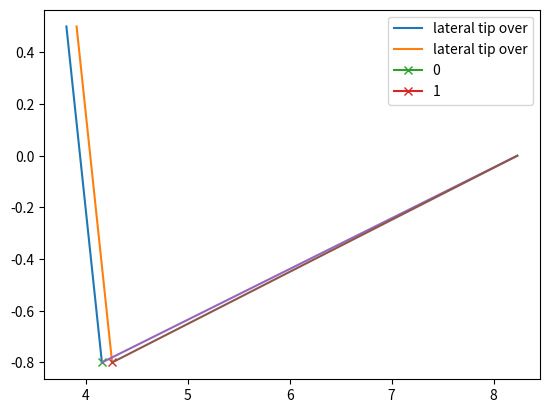

The script that saved this image:
import numpy as np
import matplotlib.pyplot as plt

n_crew = 2  # Requirements
weight_crew = 80 * n_crew
weight_batteries = 288  # [kg] Class 1
n_batteries = int(weight_batteries / 27.7) + 1  # ELEO series 35
volume_batteries = n_batteries * (0.864 * 0.303 * 0.08)  # [m^3]
weight_engines = 60  # [kg] Class 1
n_engines = 2
volume_1_engine = np.pi * (0.15 ** 2) * 0.30  # [m^2] Saluqi
diameter_addition = 0.0508  # [m] Roskam
weight_landing_gear = 1  # TODO Find out
area_landing_gear = 0.125  # [m^2] # estimation assuming that LG is 0.5 m and folds in half
prop_diameter = 1  # TODO Find out
Seat_dimensions = [0.558, 1.01]  # m [width,height]
print("n_batteries", n_batteries)
print("volume batteries", volume_batteries)
# To pack: Crew, Batteries, propeller, engines, Landing gear


#### Landing gear sizing
xcg = np.arange(3.81, 3.91 + 0.1, 0.1)  # [m]
ycg = 0.5  # [m]
Wto = 966  # [kg]
Dtmg = 459  # [mm] assuming Dt = dt*2
Btmg = 197  # [mm]
volume_mw = np.pi * (Dtmg * 1E-3 * 0.5) ** 2 * (Btmg * 1E-3)  # m^3
Dtng = 321  # [mm] assuming Dt = dt*2
Btng = 138  # [mm]
volume_nw = np.pi * (Dtng * 1E-3 * 0.5) ** 2 * (Btng * 1E-3)  # m^3
ns = 1
x_ng = 1.29  # [m] Start of cockpit
bn = xcg[-1] - x_ng
l_ng = 0.8  # [m]
l_mg = l_ng  # [m]
strut_length_nose = l_ng - (Dtng * 1E-3 * 0.5)   # m
strut_length_main = l_mg - (Dtmg * 1E-3 * 0.5)   # m
print("strut length nose", strut_length_nose)
print("strut length main", strut_length_main)
thick_fuselage = 8.232  # Position of thickest part of fuselage bottom used for ground clearance
ln = xcg - x_ng
print("Volume main gear", volume_mw)
print("volume nose gear", volume_nw)
# Longitudinal tip over
ycg_array = np.ones_like(xcg) * ycg
long_tip_over = ((ycg + l_ng) * np.tan(np.radians(15))) + xcg
long_tip_over_y = np.ones_like(long_tip_over) * -(l_ng)
x_mg = xcg + (np.tan(np.radians(15)) * (l_mg + ycg))
y_mg = np.ones_like(x_mg) * -l_mg
plt.plot([xcg, long_tip_over], [ycg_array, long_tip_over_y], label="lateral tip over")
for i in range(0, len(x_mg)):
    plt.plot(x_mg[i], y_mg[i], label=i, marker="x")

print("nose gear", x_ng, l_ng)
print("main gear", x_mg, l_mg)


# ground clearance
fuselage_left = thick_fuselage - x_mg
thick_part = np.ones_like(x_mg) * thick_fuselage
y_thick_part = l_mg + 0.576
ground_clearance = np.degrees(np.arctan(y_thick_part / fuselage_left))
print("ground clearance angles:", ground_clearance)
plt.plot([thick_part, x_mg], [np.zeros_like(y_mg), y_mg])
# lateral tip over
lm = x_mg - xcg
numer = ln + lm
denom = (ln ** 2 * (np.tan(np.radians(55))) ** 2 / (ycg + l_mg) ** 2) - 1
z_mg_min = numer / np.sqrt(denom)
print("z_mg_min", z_mg_min)
'''
d = x_mg - x_ng
alpha = np.degrees(np.arctan((ycg+l_mg) / d))
c = bn * np.sin(np.radians(alpha))
phi = np.degrees(np.arctan(7 * (ycg+l_mg) / c))
print("phi", phi)
'''

Pnw = (Wto * lm) / (lm + ln)
Pmw = (Wto * ln) / (2 * (lm + ln))
Loading_ratio = (Pnw / Wto) * 100
print("Pmw and Pnw are", Pmw, Pnw)
print("Loading ratio", Loading_ratio)
print("Ln, Lm", ln[-1],lm[-1])
plt.legend()
plt.show()
